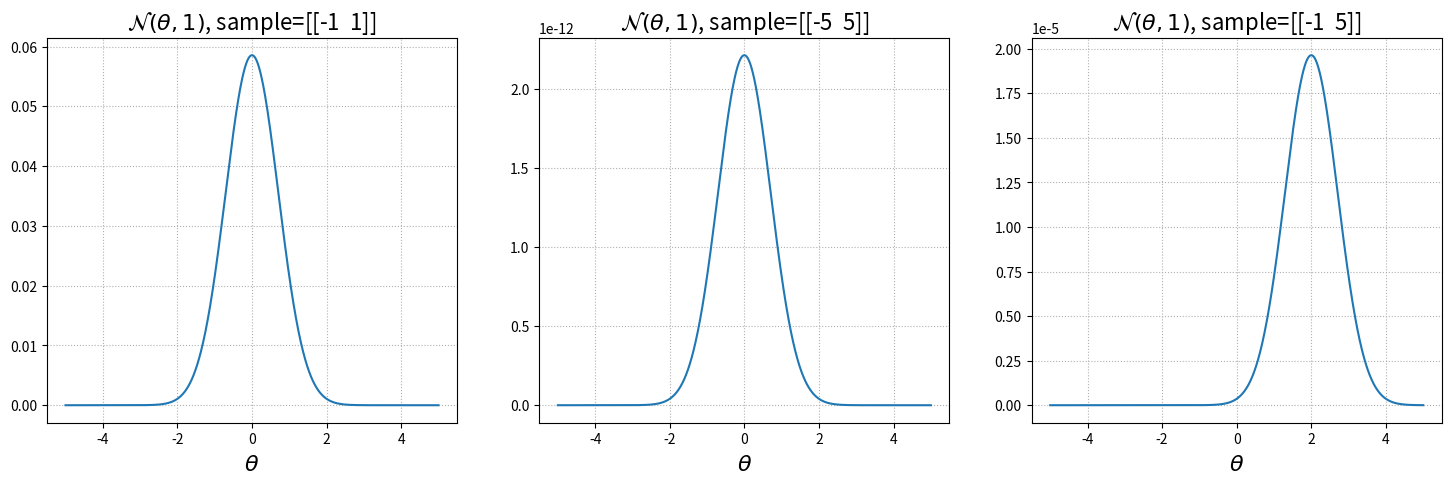
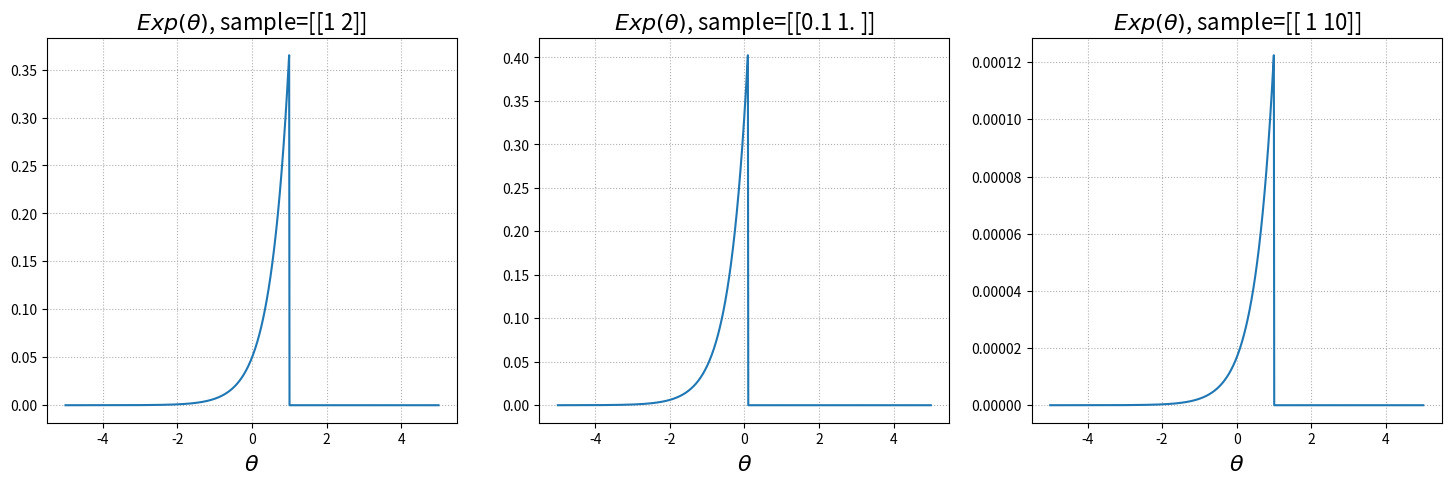
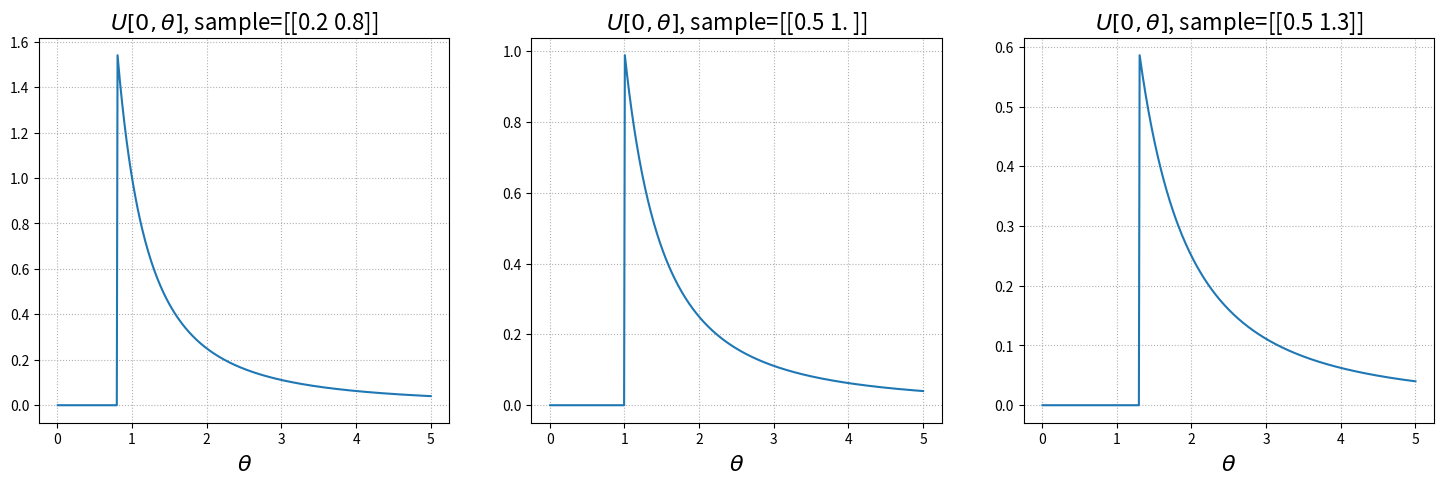
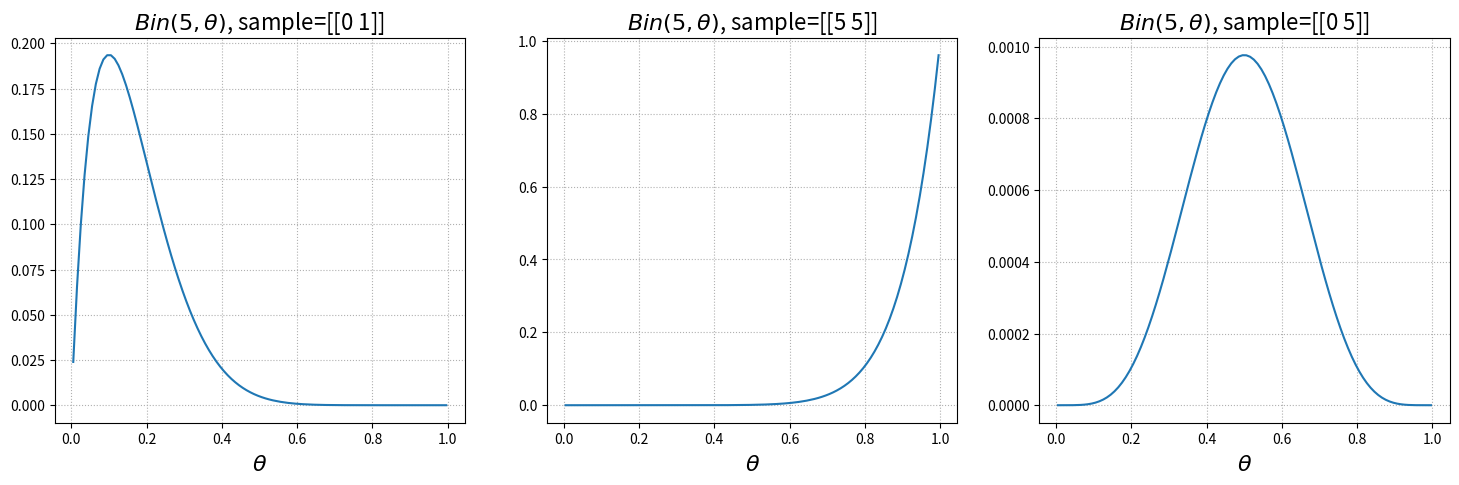
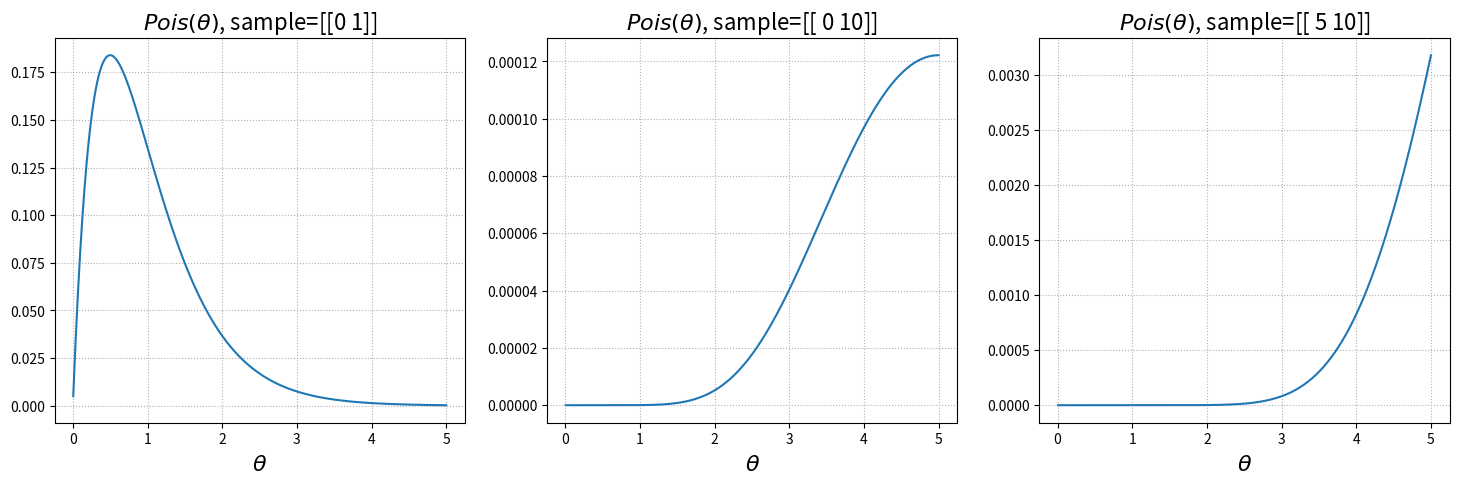
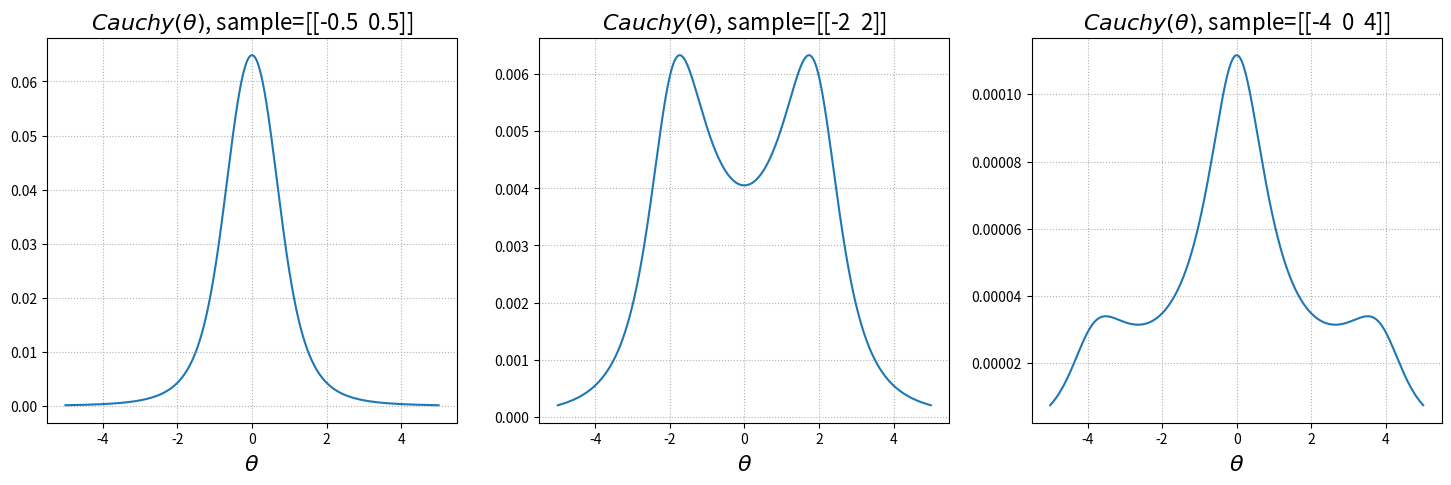

These charts were generated, in order, by the following Python code:
import matplotlib.pyplot as plt
import numpy as np
import scipy.stats as sps


def draw_likelihood(density_function, grid, samples, label):
    ''' density_function --- функция, считающая плотность (обычную или дискретную)
        grid --- сетка для построения графика
        samples --- три выборки
        label --- latex-код параметрической модели
    '''

    plt.figure(figsize=(18, 5))
    for i, sample in enumerate(samples):
        sample = np.array(sample)[np.newaxis, :]
        # значение функции правдоподобия
        likelihood = density_function(sample).prod(axis=1)

        plt.subplot(1, 3, i + 1)
        plt.plot(grid, likelihood)
        plt.xlabel('$\\theta$', fontsize=16)
        plt.grid(ls=':')
        plt.title(label + ', sample=' + str(sample), fontsize=16)
    plt.show()


def cell1():
    grid = np.linspace(-5, 5, 1000).reshape((-1, 1))
    draw_likelihood(sps.norm(loc=grid).pdf, grid, [[-1, 1], [-5, 5], [-1, 5]], '$\\mathcal{N}(\\theta, 1)$')
    draw_likelihood(sps.expon(loc=grid).pdf, grid, [[1, 2], [0.1, 1], [1, 10]], '$Exp(\\theta)$')
    draw_likelihood(sps.uniform(scale=grid).pdf, grid, [[0.2, 0.8], [0.5, 1], [0.5, 1.3]], '$U[0, \\theta]$')
    draw_likelihood(sps.binom(n=5, p=grid).pmf, grid, [[0, 1], [5, 5], [0, 5]], '$Bin(5, \\theta)$')
    draw_likelihood(sps.poisson(mu=grid).pmf, grid, [[0, 1], [0, 10], [5, 10]], '$Pois(\\theta)$')
    draw_likelihood(sps.cauchy(loc=grid).pdf, grid, [[-0.5, 0.5], [-2, 2], [-4, 0, 4]], '$Сauchy(\\theta)$')


def cell2():
    sample = sps.norm.rvs(size=10 ** 5)
    loglikelihood = sps.norm.logpdf(sample).sum()
    print(loglikelihood)


grid = np.linspace(-5, 5, 1000).reshape((-1, 1))
draw_likelihood(sps.norm(loc=grid).pdf, grid, [[-1, 1], [-5, 5], [-1, 5]], '$\\mathcal{N}(\\theta, 1)$')
draw_likelihood(sps.expon(loc=grid).pdf, grid, [[1, 2], [0.1, 1], [1, 10]], '$Exp(\\theta)$')
draw_likelihood(sps.uniform(scale=grid).pdf, grid, [[0.2, 0.8], [0.5, 1], [0.5, 1.3]], '$U[0, \\theta]$')
draw_likelihood(sps.binom(n=5, p=grid).pmf, grid, [[0, 1], [5, 5], [0, 5]], '$Bin(5, \\theta)$')
draw_likelihood(sps.poisson(mu=grid).pmf, grid, [[0, 1], [0, 10], [5, 10]], '$Pois(\\theta)$')
draw_likelihood(sps.cauchy(loc=grid).pdf, grid, [[-0.5, 0.5], [-2, 2], [-4, 0, 4]], '$Сauchy(\\theta)$')